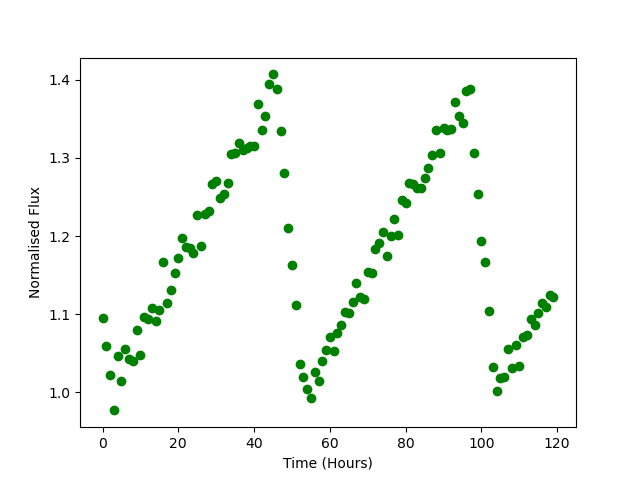

Data behind this chart, as committed beside it:
Time, Flux
0.0, 1.095
1.0, 1.059
2.0, 1.022
3.0, 0.977
4.0, 1.047
5.0, 1.015
6.0, 1.055
7.0, 1.043
8.0, 1.04
9.0, 1.08
10.0, 1.048
11.0, 1.097
12.0, 1.094
13.0, 1.108
14.0, 1.091
15.0, 1.105
16.0, 1.167
17.0, 1.114
18.0, 1.131
19.0, 1.153
20.0, 1.172
21.0, 1.197
22.0, 1.186
23.0, 1.185
24.0, 1.179
25.0, 1.227
26.0, 1.187
27.0, 1.229
28.0, 1.231
29.0, 1.266
30.0, 1.27
31.0, 1.249
32.0, 1.253
33.0, 1.267
34.0, 1.306
35.0, 1.306
36.0, 1.319
37.0, 1.31
38.0, 1.312
39.0, 1.315
40.0, 1.315
41.0, 1.369
42.0, 1.335
43.0, 1.353
44.0, 1.394
45.0, 1.407
46.0, 1.387
47.0, 1.334
48.0, 1.281
49.0, 1.21
50.0, 1.163
51.0, 1.112
52.0, 1.036
53.0, 1.02
54.0, 1.005
55.0, 0.9928
56.0, 1.026
57.0, 1.015
58.0, 1.041
59.0, 1.054
... 60 more rows
